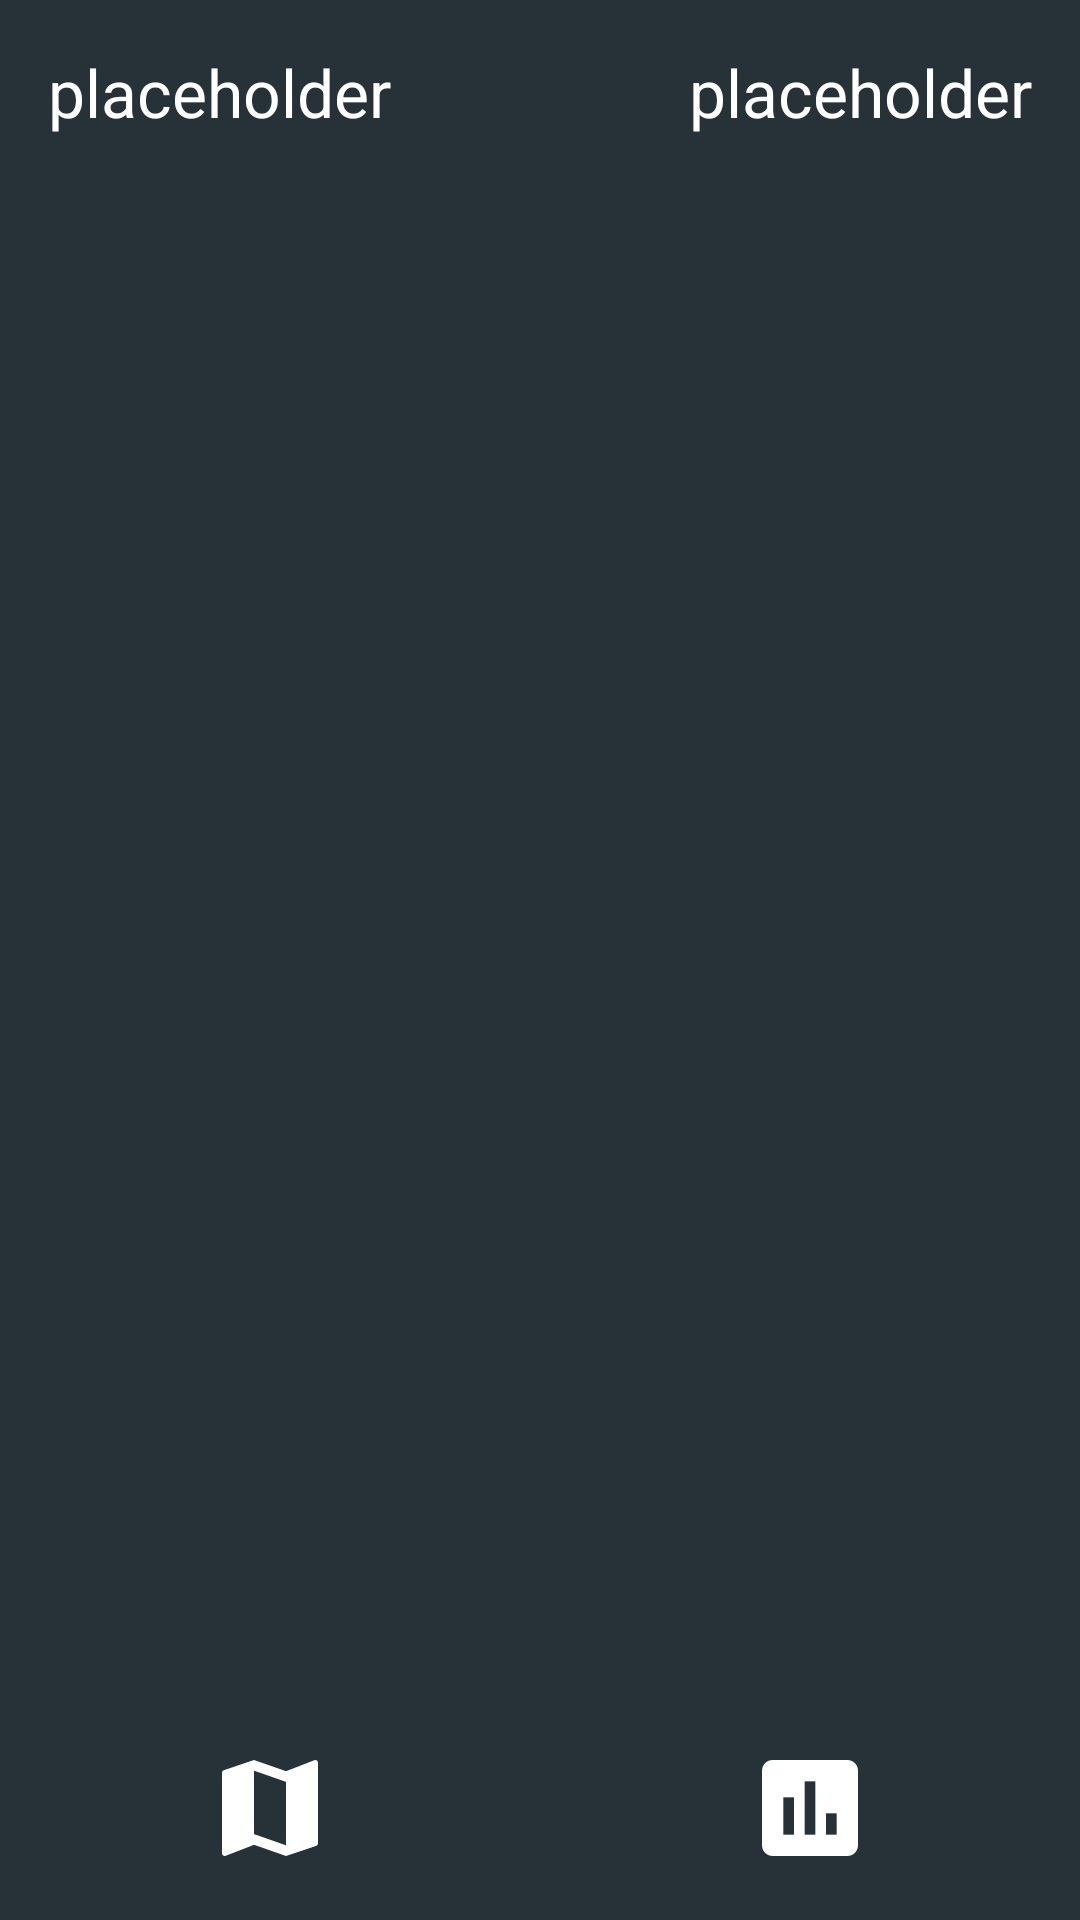

Reconstruct the res/layout file that produces this screen, plus the resources it refers to.
<!-- AndroidManifest.xml: application theme AppTheme -->
<!-- res/layout/activity_country_data.xml -->
<LinearLayout xmlns:android="http://schemas.android.com/apk/res/android"
                xmlns:tools="http://schemas.android.com/tools"
                android:layout_width="match_parent"
                android:layout_height="match_parent"
                tools:context="net.roughdesign.canyoufeedme.activities.CountryDataActivity"
                android:orientation="vertical">

    <RelativeLayout
        android:layout_width="fill_parent"
        android:layout_height="wrap_content"
        android:id="@+id/country_data__title"
        android:layout_margin="@dimen/margin__small">

        <TextView
            android:layout_width="wrap_content"
            android:layout_height="wrap_content"
            android:textAppearance="?android:attr/textAppearanceLarge"
            android:text="@string/ph__string"
            android:id="@+id/country_data__title__year"
            android:layout_alignParentEnd="true"/>

        <TextView
            android:layout_width="wrap_content"
            android:layout_height="wrap_content"
            android:textAppearance="?android:attr/textAppearanceLarge"
            android:text="@string/ph__string"
            android:id="@+id/country_data__title__country"
            android:layout_toStartOf="@id/country_data__title__year"
            android:layout_alignParentLeft="true"
            android:layout_alignParentBottom="false"
            android:layout_alignParentEnd="false"/>
    </RelativeLayout>

    <ViewAnimator
        android:layout_width="wrap_content"
        android:layout_height="wrap_content"
        android:id="@+id/country_data__loading_animator">

        <RelativeLayout
            android:layout_width="fill_parent"
            android:layout_height="fill_parent">


            <LinearLayout
                android:orientation="horizontal"
                android:layout_width="fill_parent"
                android:layout_height="wrap_content"
                android:layout_alignParentBottom="true"
                android:id="@+id/data__icons"
                android:paddingBottom="@dimen/margin__small">

                <ImageView
                    android:layout_width="wrap_content"
                    android:layout_height="wrap_content"
                    android:id="@+id/country_data__icons__map"
                    android:src="@drawable/ic_map_48px"
                    android:layout_weight="1"/>

                <ImageView
                    android:layout_width="wrap_content"
                    android:layout_height="wrap_content"
                    android:id="@+id/country_data__icons__graph"
                    android:src="@drawable/ic_assessment_48px"
                    android:layout_weight="1"/>

                <ImageView
                    android:layout_width="wrap_content"
                    android:layout_height="wrap_content"
                    android:id="@+id/country_data__icons__pie_chart"
                    android:src="@drawable/ic_timelapse_48px"
                    android:layout_weight="1"
                    android:clickable="false"
                    android:visibility="gone"/>

            </LinearLayout>

            <android.support.v4.view.ViewPager
                android:id="@+id/country_data__viewpager"
                android:layout_width="match_parent"
                android:layout_height="match_parent"
                android:layout_above="@+id/data__icons">

            </android.support.v4.view.ViewPager>

        </RelativeLayout>

        <FrameLayout
            android:layout_width="match_parent"
            android:layout_height="match_parent">

            <ProgressBar
                style="?android:attr/progressBarStyleLarge"
                android:layout_width="wrap_content"
                android:layout_height="wrap_content"
                android:layout_gravity="center"/>
        </FrameLayout>

    </ViewAnimator>
</LinearLayout>
<!-- resources referenced by this layout -->
<resources>
  <dimen name="margin__small">16dp</dimen>
  <!-- drawable ic_assessment_48px: png bitmap (drawable-xxhdpi, 546 bytes) -->
  <!-- drawable ic_map_48px: png bitmap (drawable-xxhdpi, 1149 bytes) -->
  <!-- drawable ic_timelapse_48px: png bitmap (drawable-xxhdpi, 3131 bytes) -->
  <string name="ph__string">placeholder</string>
  <style name="AppTheme" parent="Theme.AppCompat.Light.DarkActionBar">
          
          <item name="android:background">@color/cyfm_background_dark</item>
          <item name="android:textColor">@color/cyfm_white</item>
          <item name="android:buttonStyle">@style/BorderlessButton</item>
  
      </style>
  <color name="cyfm_background_dark">#263238</color>
  <color name="cyfm_white">#FFF</color>
  <style name="BorderlessButton" parent="android:Widget.Button">
          <item name="android:textColor">@color/cyfm_blue_light</item>
      </style>
  <color name="cyfm_blue_light">#03A9F4</color>
</resources>
